Run: headless pygame with SDL's dummy video driver; simulated clock (each Clock.tick advances the game by its frame time, no real sleeping); random seed 0; keys injected as events and as key.get_pressed() state; mouse plan: one left click at the window centre at the start of phase 2, then a move to the lower-right quarter at the start of phase 3.
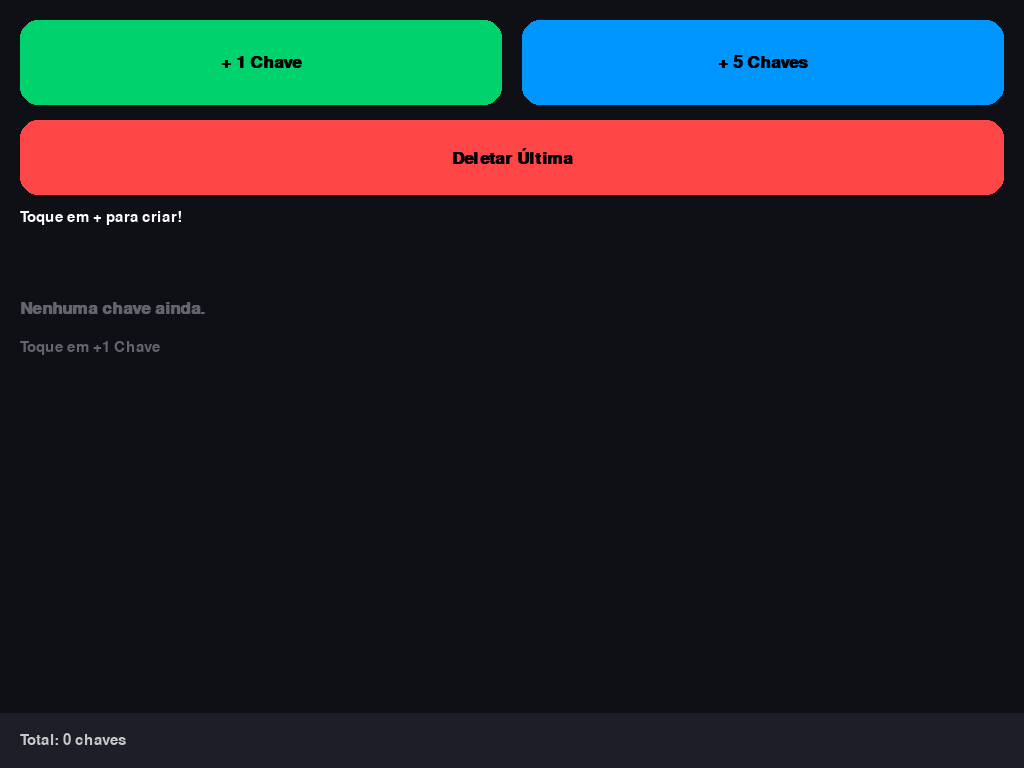
Frame 1 of 4 · flips 1–60 · no input
Frame 2 of 4 · flips 61–180 · clicked the window centre · tapped SPACE, RETURN · held RIGHT (→), D · screen unchanged from frame 1, image omitted
Frame 3 of 4 · flips 181–300 · moved the mouse to the lower-right quarter · held DOWN (↓), S · screen unchanged from frame 2, image omitted
Frame 4 of 4 · flips 301–420 · held LEFT (←), A, UP (↑), W · screen unchanged from frame 3, image omitted

The pygame program that drew these frames:

import random
import string
import pygame
import sys

__version__ = "1.0.0"

def gerar_chave(tamanho=10):
    return ''.join(random.choices(string.digits, k=tamanho))

chaves = []

pygame.init()
info = pygame.display.Info()
WIDTH, HEIGHT = info.current_w or 720, info.current_h or 1280
tela = pygame.display.set_mode((WIDTH, HEIGHT), pygame.FULLSCREEN)
clock = pygame.time.Clock()

font_g = pygame.font.SysFont("Arial", 32, bold=True)
font_m = pygame.font.SysFont("Arial", 26, bold=True)
font_p = pygame.font.SysFont("Arial", 22)

AZUL = (0, 150, 255)
VERDE = (0, 210, 110)
VERMELHO = (255, 70, 70)
CINZA = (45, 45, 58)
CINZA2 = (30, 30, 40)
BRANCO = (255, 255, 255)

btn_criar = pygame.Rect(20, 20, WIDTH // 2 - 30, 85)
btn_criar_varias = pygame.Rect(WIDTH // 2 + 10, 20, WIDTH // 2 - 30, 85)
btn_deletar = pygame.Rect(20, 120, WIDTH - 40, 75)

mensagem = "Toque em + para criar!"
scroll = 0
input_ativo = False
qtd_texto = "5"

def desenhar_botao(rect, cor, texto):
    pygame.draw.rect(tela, cor, rect, border_radius=18)
    txt = font_m.render(texto, True, (0, 0, 0) if cor != CINZA else BRANCO)
    tela.blit(txt, (rect.x + rect.width // 2 - txt.get_width() // 2,
                    rect.y + rect.height // 2 - txt.get_height() // 2))

while True:
    for e in pygame.event.get():
        if e.type == pygame.QUIT:
            pygame.quit()
            sys.exit()

        if e.type == pygame.MOUSEBUTTONDOWN:
            mx, my = e.pos
            if btn_criar.collidepoint(mx, my):
                nova = gerar_chave(10)
                chaves.append(nova)
                mensagem = f"Criada: {nova}"
            elif btn_criar_varias.collidepoint(mx, my):
                input_ativo = not input_ativo
                mensagem = "Digite a qtd e aperte ENTER"
            elif btn_deletar.collidepoint(mx, my):
                if chaves:
                    removida = chaves.pop()
                    mensagem = f"Deletada: {removida}"
                else:
                    mensagem = "Nenhuma chave!"
            elif my > 260:
                idx = (my - 270 + scroll) // 68
                if 0 <= idx < len(chaves):
                    removida = chaves.pop(idx)
                    mensagem = f"Deletada: {removida}"

        if e.type == pygame.KEYDOWN and input_ativo:
            if e.key == pygame.K_RETURN:
                try:
                    qtd = int(qtd_texto)
                    if not 1 <= qtd <= 1000:
                        raise ValueError
                    for _ in range(qtd):
                        chaves.append(gerar_chave(10))
                    mensagem = f"{qtd} chaves criadas!"
                    input_ativo = False
                    qtd_texto = "5"
                except ValueError:
                    mensagem = "Digite um número de 1 a 1000!"
            elif e.key == pygame.K_BACKSPACE:
                qtd_texto = qtd_texto[:-1]
            elif e.unicode.isdigit() and len(qtd_texto) < 4:
                qtd_texto += e.unicode

        if e.type == pygame.MOUSEWHEEL:
            scroll = max(0, scroll - e.y * 35)

    tela.fill((15, 15, 22))

    desenhar_botao(btn_criar, VERDE, "+ 1 Chave")
    desenhar_botao(btn_criar_varias, AZUL, f"+ {qtd_texto} Chaves")
    desenhar_botao(btn_deletar, VERMELHO, "Deletar Última")

    tela.blit(font_p.render(mensagem, True, BRANCO), (20, 210))

    if input_ativo:
        pygame.draw.rect(tela, BRANCO, (20, 210, WIDTH - 40, 50), border_radius=12)
        tela.blit(font_g.render(f"Qtd: {qtd_texto} | ENTER", True, (0, 0, 0)), (30, 218))

    y = 270 - scroll
    for i, c in enumerate(chaves):
        if 230 < y < HEIGHT - 60:
            pygame.draw.rect(tela, CINZA, (20, y, WIDTH - 40, 60), border_radius=15)
            tela.blit(font_g.render(c, True, BRANCO), (30, y + 8))
            tela.blit(font_p.render(f"#{i} - toque pra apagar", True, (170, 170, 170)), (30, y + 35))
        y += 68

    if not chaves:
        tela.blit(font_m.render("Nenhuma chave ainda.", True, (100, 100, 110)), (20, 300))
        tela.blit(font_p.render("Toque em +1 Chave", True, (100, 100, 110)), (20, 340))

    pygame.draw.rect(tela, CINZA2, (0, HEIGHT - 55, WIDTH, 55))
    tela.blit(font_p.render(f"Total: {len(chaves)} chaves", True, (200, 200, 200)), (20, HEIGHT - 35))

    pygame.display.flip()
    clock.tick(30)
